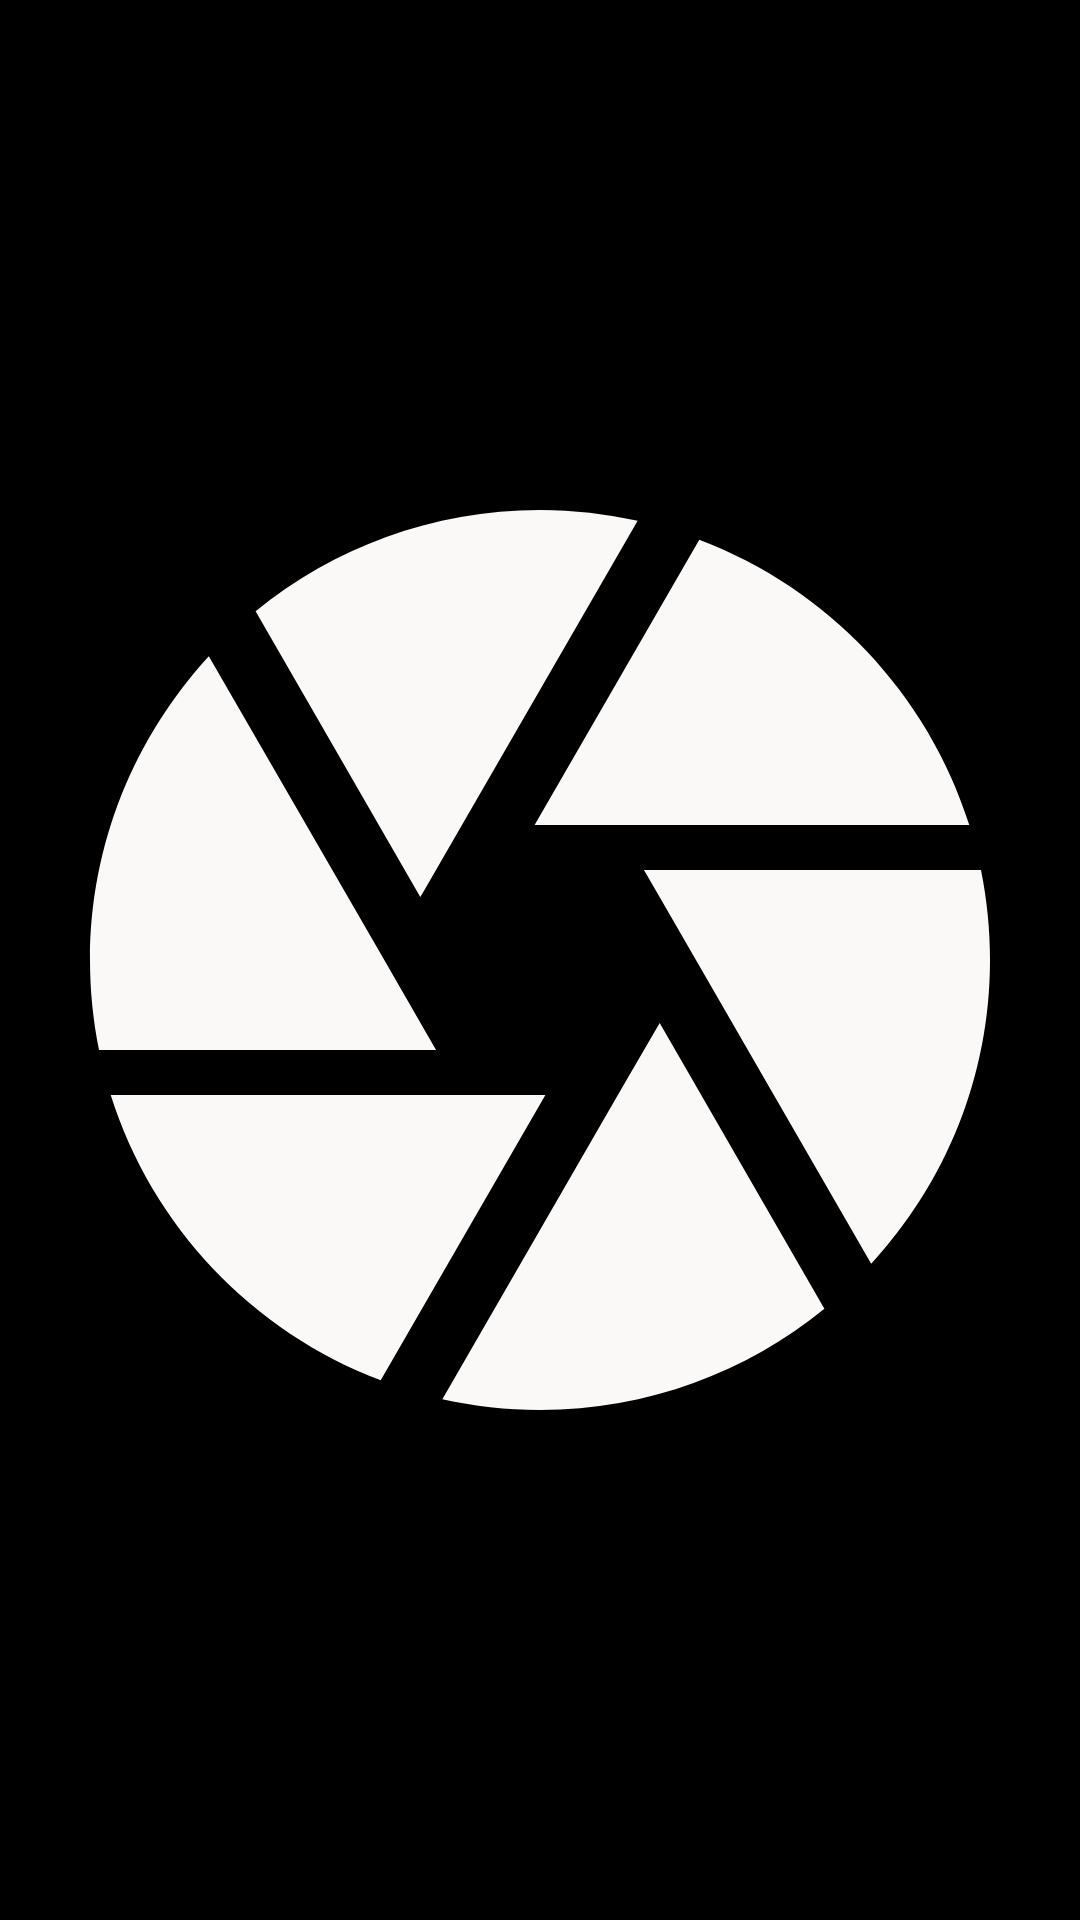

The Android layout XML behind this screen, and the referenced resources:
<!-- AndroidManifest.xml: application theme Theme.Waikiki -->
<!-- res/layout/fragment_permissions.xml -->
<?xml version="1.0" encoding="utf-8"?>
<androidx.constraintlayout.widget.ConstraintLayout xmlns:android="http://schemas.android.com/apk/res/android"
    xmlns:app="http://schemas.android.com/apk/res-auto"
    android:layout_width="match_parent"
    android:layout_height="match_parent"
    android:background="@color/black">

    <ImageView
        android:id="@+id/imageView"
        android:layout_width="0dp"
        android:layout_height="0dp"
        app:layout_constraintBottom_toBottomOf="parent"
        app:layout_constraintEnd_toEndOf="parent"
        app:layout_constraintStart_toStartOf="parent"
        app:layout_constraintTop_toTopOf="parent"
        app:srcCompat="@drawable/camera" />
</androidx.constraintlayout.widget.ConstraintLayout>
<!-- resources referenced by this layout -->
<resources>
  <color name="black">#FF000000</color>
  <!-- drawable camera (drawable) -->
  <vector android:height="24dp" android:tint="#FAF9F8"
      android:viewportHeight="24" android:viewportWidth="24"
      android:width="24dp" xmlns:android="http://schemas.android.com/apk/res/android">
      <path android:fillColor="@android:color/white" android:pathData="M9.4,10.5l4.77,-8.26C13.47,2.09 12.75,2 12,2c-2.4,0 -4.6,0.85 -6.32,2.25l3.66,6.35 0.06,-0.1zM21.54,9c-0.92,-2.92 -3.15,-5.26 -6,-6.34L11.88,9h9.66zM21.8,10h-7.49l0.29,0.5 4.76,8.25C21,16.97 22,14.61 22,12c0,-0.69 -0.07,-1.35 -0.2,-2zM8.54,12l-3.9,-6.75C3.01,7.03 2,9.39 2,12c0,0.69 0.07,1.35 0.2,2h7.49l-1.15,-2zM2.46,15c0.92,2.92 3.15,5.26 6,6.34L12.12,15L2.46,15zM13.73,15l-3.9,6.76c0.7,0.15 1.42,0.24 2.17,0.24 2.4,0 4.6,-0.85 6.32,-2.25l-3.66,-6.35 -0.93,1.6z"/>
  </vector>
  <style name="Theme.Waikiki" parent="Theme.MaterialComponents.DayNight.DarkActionBar">
          
          <item name="colorPrimary">@color/purple_500</item>
          <item name="colorPrimaryVariant">@color/purple_700</item>
          <item name="colorOnPrimary">@color/white</item>
          
          <item name="colorSecondary">@color/teal_700</item>
          <item name="colorSecondaryVariant">@color/teal_700</item>
          <item name="colorOnSecondary">@color/black</item>
          
          <item name="android:statusBarColor" tools:targetApi="l">?attr/colorPrimaryVariant</item>
          
          <item name="windowActionBar">false</item>
          <item name="windowNoTitle">true</item>
      </style>
  <color name="purple_500">#FF6200EE</color>
  <color name="purple_700">#FF3700B3</color>
  <color name="white">#FFFFFFFF</color>
  <color name="teal_700">#FF018786</color>
</resources>
